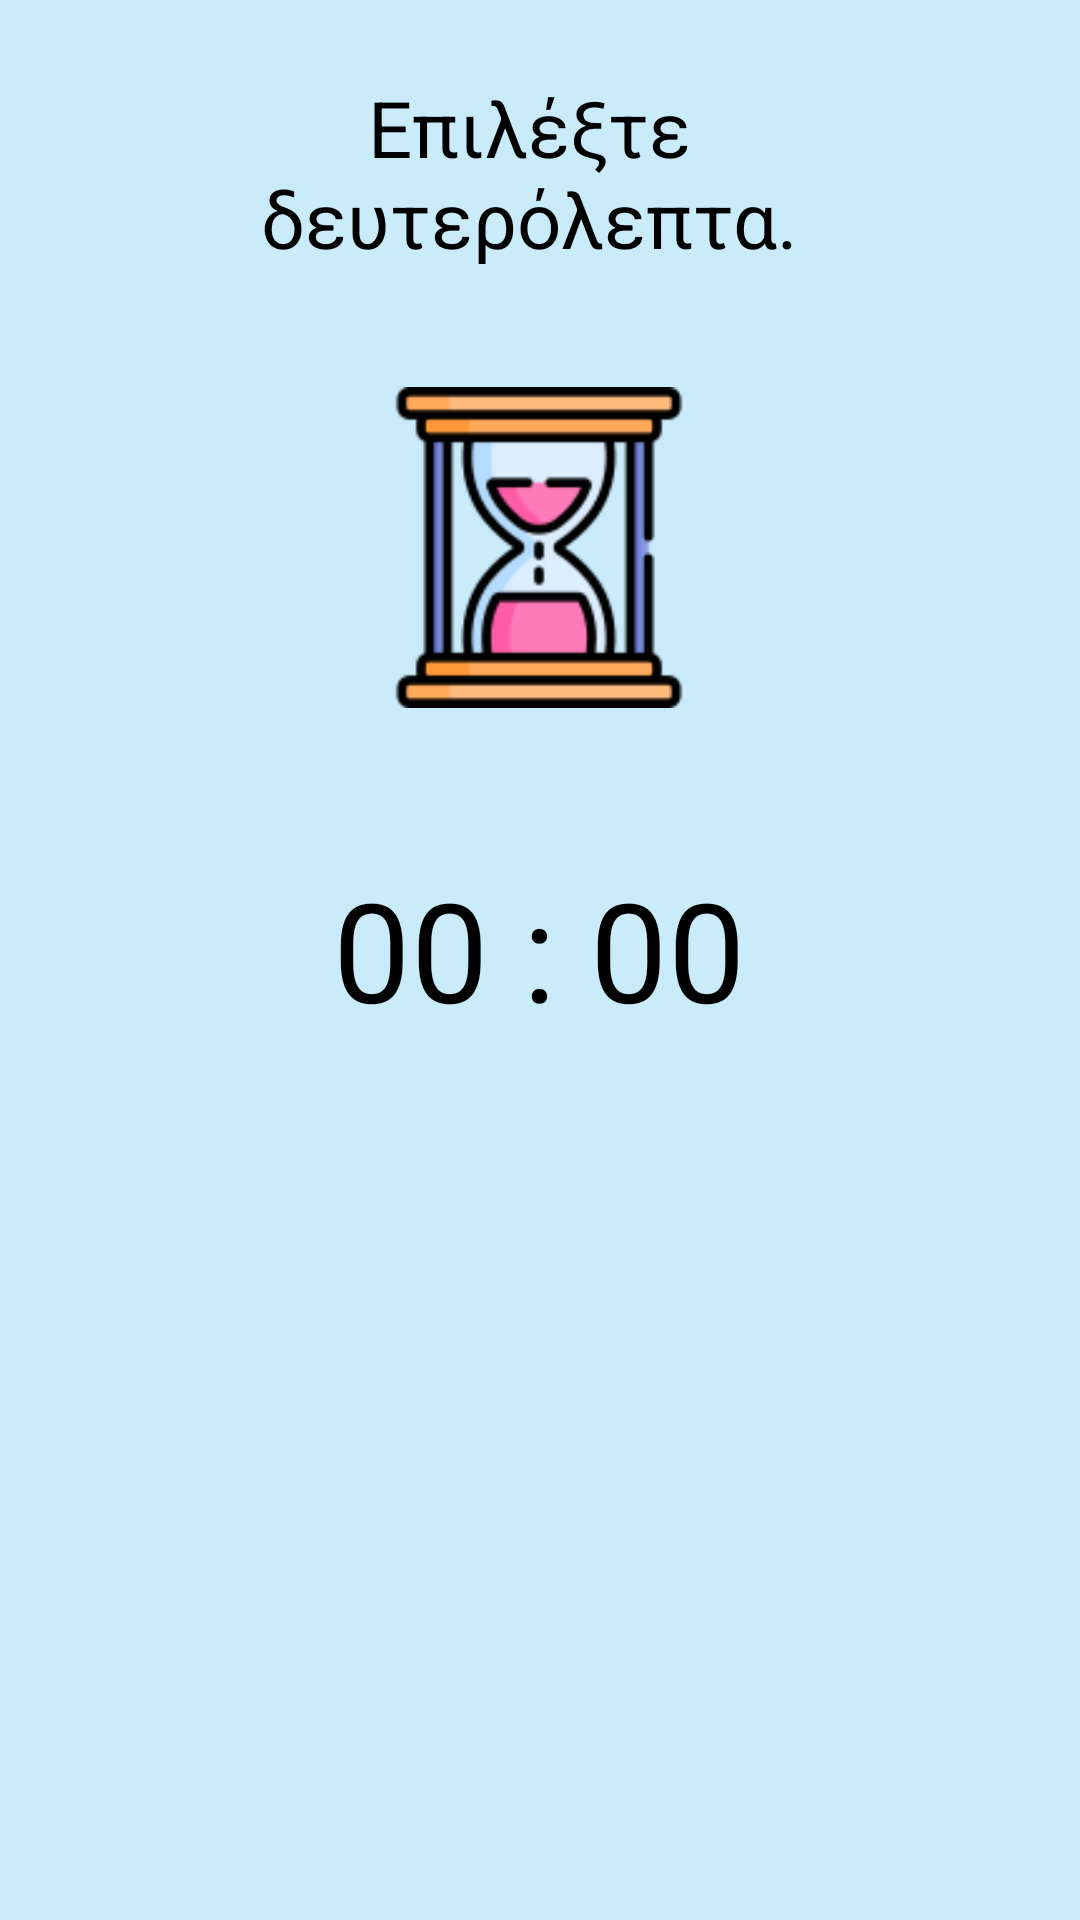

This screen was rendered from an Android layout file. Write that file and the resources it references.
<!-- AndroidManifest.xml: application theme Theme.Microwave -->
<!-- res/layout/activity_choose_seconds.xml -->
<?xml version="1.0" encoding="utf-8"?>
<layout xmlns:tools2="http://schemas.android.com/tools"
    xmlns:android="http://schemas.android.com/apk/res/android"
    xmlns:app="http://schemas.android.com/apk/res-auto"
    xmlns:tools="http://schemas.android.com/tools%22%3E%22%3E">
    <data>

    </data>

    <androidx.constraintlayout.widget.ConstraintLayout
        android:layout_width="match_parent"
        android:layout_height="match_parent"
        android:background="@color/custom_light_blue"
        android:foregroundTint="#F37C7B"
        tools:context=".activity.TimerActivity">


        <TextView
            android:id="@+id/ActivityWUFText"
            android:layout_width="288dp"
            android:layout_height="63dp"
            android:layout_alignParentBottom="true"
            android:layout_marginBottom="552dp"
            android:gravity="center"
            android:text="Επιλέξτε δευτερόλεπτα."
            android:textAlignment="center"
            android:textColor="@color/black"
            android:textSize="26dp"
            app:layout_constraintBottom_toBottomOf="parent"
            app:layout_constraintEnd_toEndOf="parent"
            app:layout_constraintHorizontal_bias="0.447"
            app:layout_constraintStart_toStartOf="parent" />

        <TextView
            android:id="@+id/timerText"
            android:layout_width="268dp"
            android:layout_height="63dp"
            android:layout_alignParentBottom="true"
            android:layout_marginBottom="292dp"

            android:gravity="center"
            android:text="00 : 00"
            android:textAlignment="center"
            android:textColor="@color/black"
            android:textSize="46dp"
            app:layout_constraintBottom_toBottomOf="parent"
            app:layout_constraintEnd_toEndOf="parent"
            app:layout_constraintHorizontal_bias="0.496"
            app:layout_constraintStart_toStartOf="parent" />

        <ImageView
            android:id="@+id/imageView"
            android:layout_width="112dp"
            android:layout_height="107dp"
            android:layout_marginBottom="404dp"
            app:layout_constraintBottom_toBottomOf="parent"
            app:layout_constraintEnd_toEndOf="parent"
            app:layout_constraintHorizontal_bias="0.498"
            app:layout_constraintStart_toStartOf="parent"
            app:srcCompat="@drawable/hourglass" />




    </androidx.constraintlayout.widget.ConstraintLayout>
</layout>
<!-- resources referenced by this layout -->
<resources>
  <color name="black">#FF000000</color>
  <color name="custom_light_blue">#C9EBFA</color>
  <!-- drawable hourglass: png bitmap (drawable, 6236 bytes) -->
  <style name="Theme.Microwave" parent="Theme.MaterialComponents.DayNight.DarkActionBar">
          
          <item name="colorPrimary">@color/purple_500</item>
          <item name="colorPrimaryVariant">@color/purple_700</item>
          <item name="colorOnPrimary">@color/white</item>
          
          <item name="colorSecondary">@color/teal_200</item>
          <item name="colorSecondaryVariant">@color/teal_700</item>
          <item name="colorOnSecondary">@color/black</item>
          
          <item name="android:statusBarColor" tools:targetApi="l">?attr/colorPrimaryVariant</item>
          
      </style>
  <color name="purple_500">#FF6200EE</color>
  <color name="purple_700">#FF3700B3</color>
  <color name="white">#FFFFFFFF</color>
  <color name="teal_200">#FF03DAC5</color>
  <color name="teal_700">#FF018786</color>
</resources>
